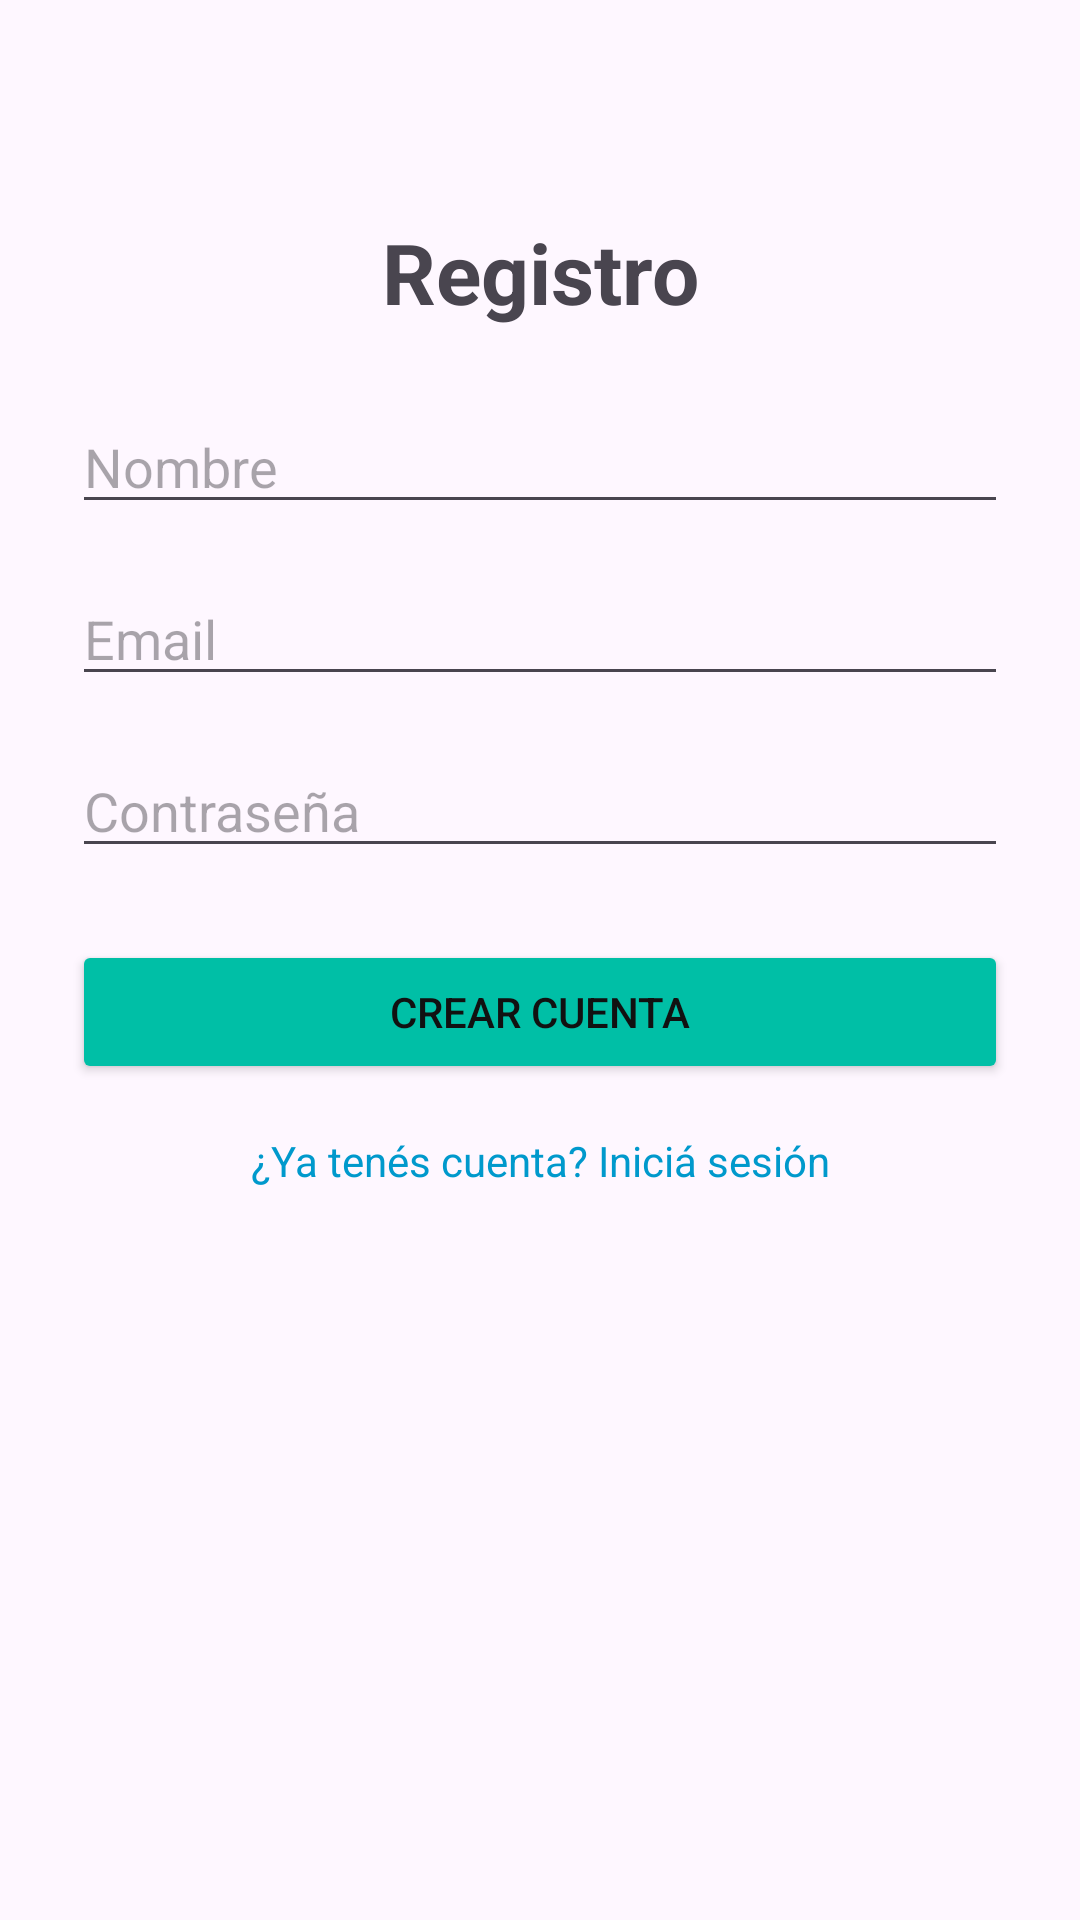

This screen was rendered from an Android layout file. Write that file and the resources it references.
<!-- AndroidManifest.xml: application theme Theme.CodeReasonix -->
<!-- res/layout/activity_register.xml -->
<?xml version="1.0" encoding="utf-8"?>
<androidx.constraintlayout.widget.ConstraintLayout xmlns:android="http://schemas.android.com/apk/res/android"
    xmlns:app="http://schemas.android.com/apk/res-auto"
    android:layout_width="match_parent"
    android:layout_height="match_parent"
    android:padding="24dp">

    <TextView
        android:id="@+id/txtTitleRegister"
        android:layout_width="wrap_content"
        android:layout_height="wrap_content"
        android:text="Registro"
        android:textSize="28sp"
        android:textStyle="bold"
        app:layout_constraintTop_toTopOf="parent"
        app:layout_constraintStart_toStartOf="parent"
        app:layout_constraintEnd_toEndOf="parent"
        android:layout_marginTop="48dp" />

    <EditText
        android:id="@+id/editName"
        android:layout_width="0dp"
        android:layout_height="wrap_content"
        android:hint="Nombre"
        app:layout_constraintTop_toBottomOf="@id/txtTitleRegister"
        app:layout_constraintStart_toStartOf="parent"
        app:layout_constraintEnd_toEndOf="parent"
        android:layout_marginTop="24dp" />

    <EditText
        android:id="@+id/editRegisterEmail"
        android:layout_width="0dp"
        android:layout_height="wrap_content"
        android:hint="Email"
        android:inputType="textEmailAddress"
        app:layout_constraintTop_toBottomOf="@id/editName"
        app:layout_constraintStart_toStartOf="parent"
        app:layout_constraintEnd_toEndOf="parent"
        android:layout_marginTop="16dp" />

    <EditText
        android:id="@+id/editRegisterPassword"
        android:layout_width="0dp"
        android:layout_height="wrap_content"
        android:hint="Contraseña"
        android:inputType="textPassword"
        app:layout_constraintTop_toBottomOf="@id/editRegisterEmail"
        app:layout_constraintStart_toStartOf="parent"
        app:layout_constraintEnd_toEndOf="parent"
        android:layout_marginTop="16dp" />

    <Button
        android:id="@+id/btnRegister"
        android:layout_width="0dp"
        android:layout_height="wrap_content"
        android:text="Crear cuenta"
        app:layout_constraintTop_toBottomOf="@id/editRegisterPassword"
        app:layout_constraintStart_toStartOf="parent"
        android:backgroundTint="#00bfa6"
        android:textColor="#111"
        app:layout_constraintEnd_toEndOf="parent"
        android:layout_marginTop="24dp" />

    <TextView
        android:id="@+id/txtGoToLogin"
        android:layout_width="wrap_content"
        android:layout_height="wrap_content"
        android:text="¿Ya tenés cuenta? Iniciá sesión"
        android:textSize="14sp"
        android:textColor="@android:color/holo_blue_dark"
        app:layout_constraintTop_toBottomOf="@id/btnRegister"
        app:layout_constraintStart_toStartOf="parent"
        app:layout_constraintEnd_toEndOf="parent"
        android:layout_marginTop="16dp" />

</androidx.constraintlayout.widget.ConstraintLayout>
<!-- resources referenced by this layout -->
<resources>
  <style name="Theme.CodeReasonix" parent="Base.Theme.CodeReasonix" />
  <style name="Base.Theme.CodeReasonix" parent="Theme.Material3.DayNight.NoActionBar">
          
          
      </style>
</resources>
